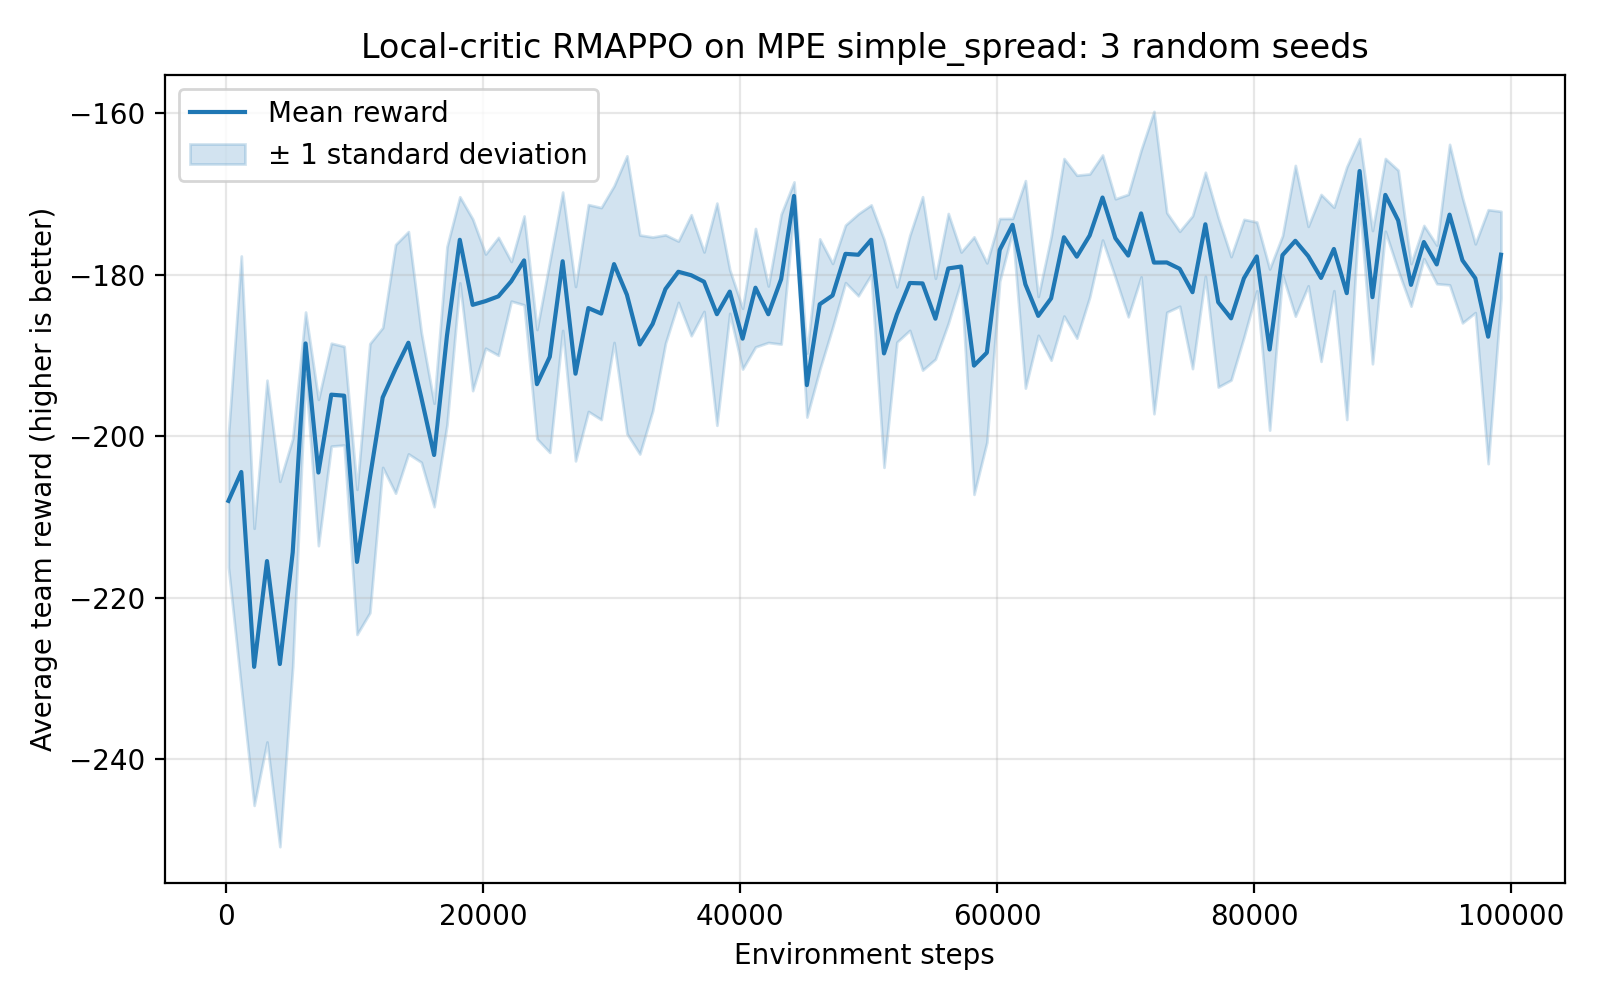

The file beside this chart, header and first rows:
environment_steps, mean_reward, std_reward
2.000000000000000000e+02, -2.080121307373046875e+02, 8.210654544247999453e+00
1.200000000000000000e+03, -2.044343872070312500e+02, 2.673194489811918828e+01
2.200000000000000000e+03, -2.285536092122395928e+02, 1.714926959145735808e+01
3.200000000000000000e+03, -2.154623311360677178e+02, 2.238831243438330176e+01
4.200000000000000000e+03, -2.282033793131510322e+02, 2.260728875235111346e+01
5.200000000000000000e+03, -2.143795471191406250e+02, 1.409411835354859655e+01
6.200000000000000000e+03, -1.885241088867187500e+02, 3.884637450563721561e+00
7.200000000000000000e+03, -2.045028076171875000e+02, 9.051225015852473632e+00
8.200000000000000000e+03, -1.948660990397135322e+02, 6.369273696859758083e+00
9.200000000000000000e+03, -1.949933217366536553e+02, 6.107834870093705959e+00
1.020000000000000000e+04, -2.155636698404947822e+02, 8.978112542490011450e+00
1.120000000000000000e+04, -2.052027943929036553e+02, 1.665568116521471254e+01
1.220000000000000000e+04, -1.952134094238281250e+02, 8.656799585228728944e+00
1.320000000000000000e+04, -1.916726430257161553e+02, 1.538918818549207401e+01
1.420000000000000000e+04, -1.884396311442057197e+02, 1.375852868598865619e+01
1.520000000000000000e+04, -1.951863861083984375e+02, 8.045526109823230243e+00
1.620000000000000000e+04, -2.023319651285807197e+02, 6.398089454723312919e+00
1.720000000000000000e+04, -1.875788319905599053e+02, 1.102869131871682207e+01
1.820000000000000000e+04, -1.756986592610677178e+02, 5.326975592682028804e+00
1.920000000000000000e+04, -1.837476603190104072e+02, 1.062139908133440436e+01
2.020000000000000000e+04, -1.832893625895182197e+02, 5.829464174580897939e+00
2.120000000000000000e+04, -1.826975708007812500e+02, 7.297380946388869916e+00
2.220000000000000000e+04, -1.808376210530599053e+02, 2.453315796834584894e+00
2.320000000000000000e+04, -1.782494201660156250e+02, 5.502118559545506216e+00
2.420000000000000000e+04, -1.935706227620442803e+02, 6.764970774966920786e+00
2.520000000000000000e+04, -1.901808725992838447e+02, 1.183682082973738936e+01
2.620000000000000000e+04, -1.783527272542317803e+02, 8.562359963473426205e+00
2.720000000000000000e+04, -1.922711486816406250e+02, 1.079140960802669369e+01
2.820000000000000000e+04, -1.841463724772135322e+02, 1.280134619781147798e+01
2.920000000000000000e+04, -1.848311767578125000e+02, 1.312071062907256547e+01
3.020000000000000000e+04, -1.787061716715494697e+02, 9.698515943096962744e+00
3.120000000000000000e+04, -1.825020853678385322e+02, 1.719353627977881871e+01
3.220000000000000000e+04, -1.886573232014974053e+02, 1.355330452757781501e+01
3.320000000000000000e+04, -1.861174214680989678e+02, 1.076345101233806112e+01
3.420000000000000000e+04, -1.817894337972005303e+02, 6.705836490228264779e+00
3.520000000000000000e+04, -1.796536051432291572e+02, 3.796604066400884658e+00
3.620000000000000000e+04, -1.800842437744140625e+02, 7.488549295229170788e+00
3.720000000000000000e+04, -1.808866526285807197e+02, 3.682089962874406375e+00
3.820000000000000000e+04, -1.849077199300130303e+02, 1.375067152484313659e+01
3.920000000000000000e+04, -1.821107533772786553e+02, 2.690800208747568423e+00
4.020000000000000000e+04, -1.879341888427734375e+02, 3.760537682835198847e+00
4.120000000000000000e+04, -1.816277160644531250e+02, 7.331507688124745847e+00
4.220000000000000000e+04, -1.849129384358724053e+02, 3.496812407065009065e+00
4.320000000000000000e+04, -1.805658518473307197e+02, 8.043321268299658655e+00
4.420000000000000000e+04, -1.702753397623697822e+02, 1.744719562668666457e+00
4.520000000000000000e+04, -1.936814880371093750e+02, 3.956423288424080642e+00
4.620000000000000000e+04, -1.836765238444010322e+02, 8.090023562046228633e+00
4.720000000000000000e+04, -1.825851542154947822e+02, 3.959354457876526734e+00
4.820000000000000000e+04, -1.774370676676432197e+02, 3.561068439854066625e+00
4.920000000000000000e+04, -1.775517934163411553e+02, 5.078107345170321807e+00
5.020000000000000000e+04, -1.756976674397786553e+02, 4.317208272089153809e+00
5.120000000000000000e+04, -1.897575581868489678e+02, 1.410456960071637944e+01
5.220000000000000000e+04, -1.849443766276041572e+02, 3.423278636322019342e+00
5.320000000000000000e+04, -1.810433858235677178e+02, 5.867289536356161683e+00
5.420000000000000000e+04, -1.810944569905599053e+02, 1.072988284852001861e+01
5.520000000000000000e+04, -1.854640401204427178e+02, 5.002871008949850484e+00
5.620000000000000000e+04, -1.792455698649088447e+02, 6.800386188346994487e+00
5.720000000000000000e+04, -1.790089111328125000e+02, 1.796573180915932655e+00
5.820000000000000000e+04, -1.912681427001953125e+02, 1.593759263711385188e+01
5.920000000000000000e+04, -1.896661936442057197e+02, 1.110486967535255509e+01
... 40 more rows
